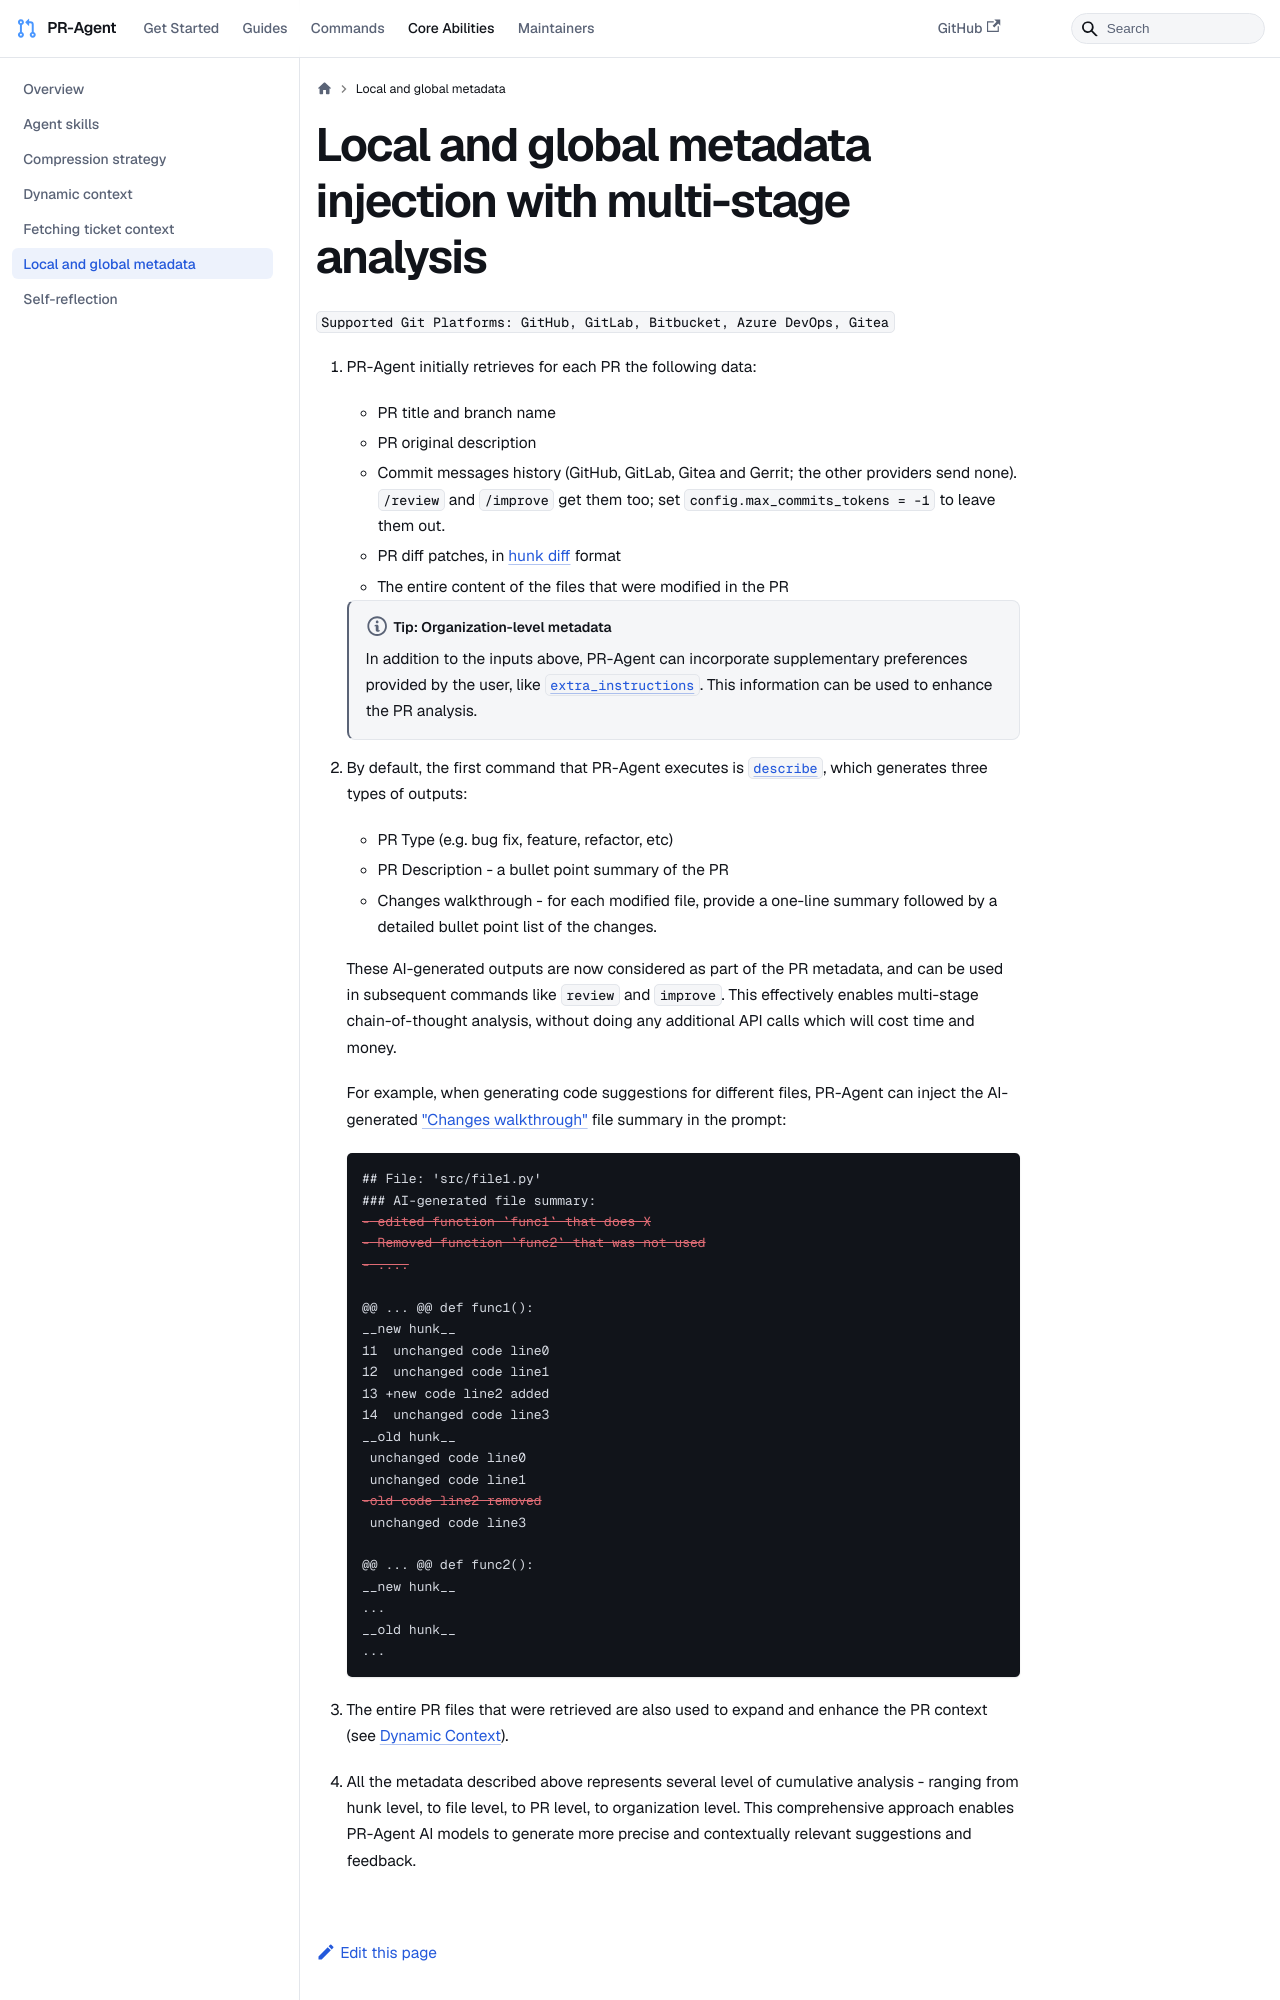

repository: sirluky/pr-agent · page: core-abilities/metadata/index.html · generator: docusaurus

---
title: "Local and global metadata injection with multi-stage analysis"
sidebar_position: 6
---

`Supported Git Platforms: GitHub, GitLab, Bitbucket, Azure DevOps, Gitea`

1. PR-Agent initially retrieves for each PR the following data:

   - PR title and branch name
   - PR original description
   - Commit messages history (GitHub, GitLab, Gitea and Gerrit; the other providers send none). `/review` and `/improve` get them too; set `config.max_commits_tokens = -1` to leave them out.
   - PR diff patches, in [hunk diff](https://loicpefferkorn.net/2014/02/diff-files-what-are-hunks-and-how-to-extract-them/) format
   - The entire content of the files that were modified in the PR

   :::note[Tip: Organization-level metadata]
   In addition to the inputs above, PR-Agent can incorporate supplementary preferences provided by the user, like [`extra_instructions`](../commands/review.md#extra-instructions). This information can be used to enhance the PR analysis.
   :::

2. By default, the first command that PR-Agent executes is [`describe`](../commands/describe.md), which generates three types of outputs:

   - PR Type (e.g. bug fix, feature, refactor, etc)
   - PR Description - a bullet point summary of the PR
   - Changes walkthrough - for each modified file, provide a one-line summary followed by a detailed bullet point list of the changes.

   These AI-generated outputs are now considered as part of the PR metadata, and can be used in subsequent commands like `review` and `improve`.
   This effectively enables multi-stage chain-of-thought analysis, without doing any additional API calls which will cost time and money.

   For example, when generating code suggestions for different files, PR-Agent can inject the AI-generated ["Changes walkthrough"](https://github.com/the-pr-agent/pr-agent/pull/1202#issue-2511546839) file summary in the prompt:

   ```diff
   ## File: 'src/file1.py'
   ### AI-generated file summary:
   - edited function `func1` that does X
   - Removed function `func2` that was not used
   - ....

   @@ ... @@ def func1():
   __new hunk__
   11  unchanged code line0
   12  unchanged code line1
   13 +new code line2 added
   14  unchanged code line3
   __old hunk__
    unchanged code line0
    unchanged code line1
   -old code line2 removed
    unchanged code line3

   @@ ... @@ def func2():
   __new hunk__
   ...
   __old hunk__
   ...
   ```
